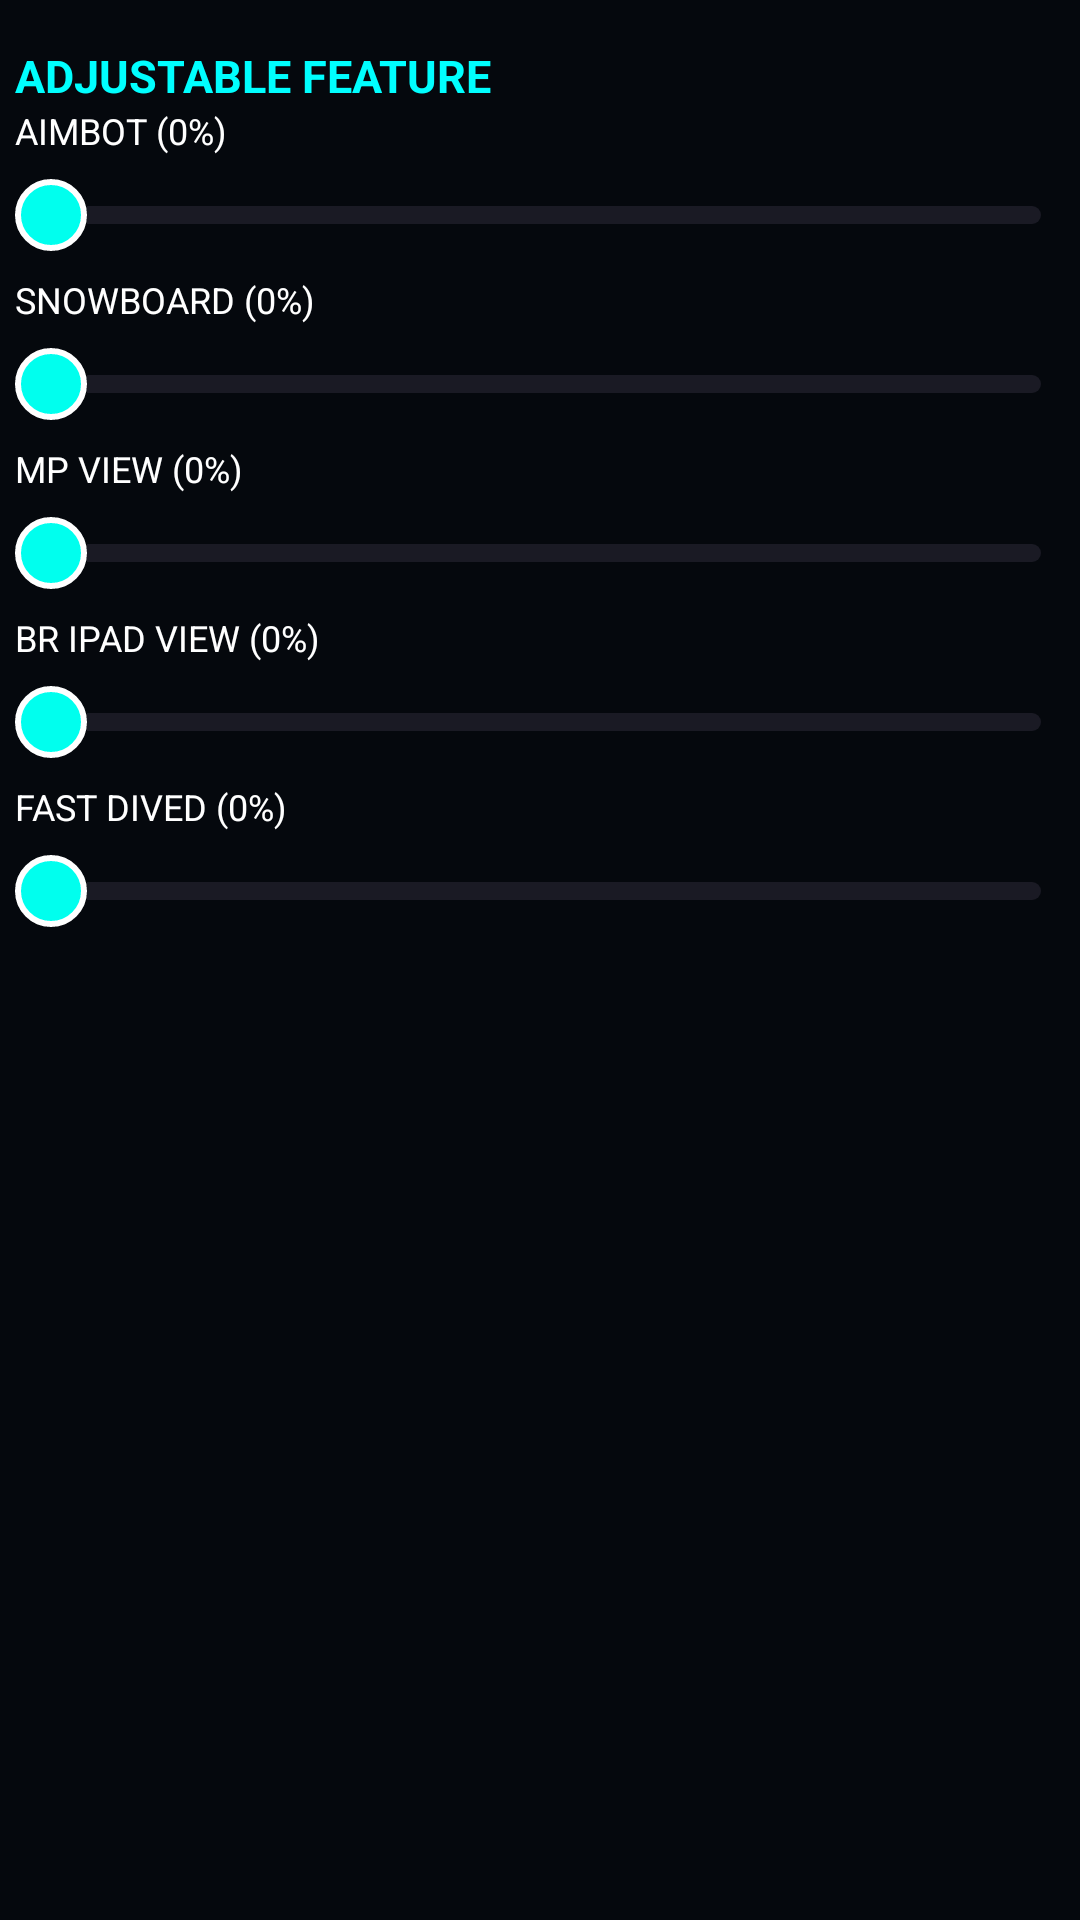

This screen was rendered from an Android layout file. Write that file and the resources it references.
<!-- AndroidManifest.xml: application theme Theme.TaizouInjector -->
<!-- res/layout/page_adjustable.xml -->
<?xml version="1.0" encoding="utf-8"?>
<LinearLayout xmlns:android="http://schemas.android.com/apk/res/android"
    android:layout_width="match_parent"
    android:layout_height="match_parent"
    android:orientation="vertical"
    android:padding="5dp">

    <ScrollView
        android:layout_width="match_parent"
        android:layout_height="match_parent"
        android:layout_gravity="center_horizontal">

        <LinearLayout
            android:layout_width="match_parent"
            android:layout_height="wrap_content"
            android:orientation="vertical">

            <LinearLayout
                android:id="@+id/_drawer_header"
                android:layout_width="match_parent"
                android:layout_height="wrap_content"
                android:orientation="vertical">

                <LinearLayout
                    android:layout_width="match_parent"
                    android:layout_height="wrap_content"
                    android:orientation="vertical"
                    android:padding="0dp">

                        <LinearLayout
                            android:layout_width="match_parent"
                            android:layout_height="10dp"
                            android:orientation="horizontal" />

                        <TextView
                            android:id="@+id/olok4"
                            android:layout_width="match_parent"
                            android:layout_height="wrap_content"
                            android:layout_gravity="left"
                            android:text="ADJUSTABLE FEATURE"
                            android:textColor="#FF00FFFF"
                            android:textSize="15sp"
                            android:textStyle="bold" />

                        <LinearLayout
                            android:id="@+id/_drawer_header2"
                            android:layout_width="match_parent"
                            android:layout_height="wrap_content"
                            android:orientation="vertical">

                            <LinearLayout
                                android:layout_width="match_parent"
                                android:layout_height="wrap_content"
                                android:orientation="vertical"
                                android:padding="0dp">

                                
                                <TextView
                                    android:id="@+id/aimbot_text"
                                    android:layout_width="match_parent"
                                    android:layout_height="wrap_content"
                                    android:layout_gravity="center"
                                    android:text="AIMBOT (0%)"
                                    android:textColor="#FFFFFFFF"
                                    android:textSize="12sp" />

                                <LinearLayout
                                    android:layout_width="match_parent"
                                    android:layout_height="5dp"
                                    android:orientation="vertical" />

                                <SeekBar
                                    android:id="@+id/aimbot_seekbar"
                                    android:layout_width="match_parent"
                                    android:layout_height="30dp"
                                    android:max="100"
                                    android:progress="0"
                                    style="@style/SeekBar.Custom" />

                                <LinearLayout
                                    android:layout_width="match_parent"
                                    android:layout_height="5dp"
                                    android:orientation="vertical" />

                                
                                <TextView
                                    android:id="@+id/snowboard_text"
                                    android:layout_width="match_parent"
                                    android:layout_height="wrap_content"
                                    android:layout_gravity="center"
                                    android:text="SNOWBOARD (0%)"
                                    android:textColor="#FFFFFFFF"
                                    android:textSize="12sp" />

                                <LinearLayout
                                    android:layout_width="match_parent"
                                    android:layout_height="5dp"
                                    android:orientation="vertical" />

                                <SeekBar
                                    android:id="@+id/snowboard_seekbar"
                                    android:layout_width="match_parent"
                                    android:layout_height="30dp"
                                    android:max="100"
                                    android:progress="0"
                                    style="@style/SeekBar.Custom" />

                                <LinearLayout
                                    android:layout_width="match_parent"
                                    android:layout_height="5dp"
                                    android:orientation="vertical" />

                                
                                <TextView
                                    android:id="@+id/mp_text"
                                    android:layout_width="match_parent"
                                    android:layout_height="wrap_content"
                                    android:layout_gravity="center"
                                    android:text="MP VIEW (0%)"
                                    android:textColor="#FFFFFFFF"
                                    android:textSize="12sp" />

                                <LinearLayout
                                    android:layout_width="match_parent"
                                    android:layout_height="5dp"
                                    android:orientation="vertical" />

                                <SeekBar
                                    android:id="@+id/mp_seekbar"
                                    android:layout_width="match_parent"
                                    android:layout_height="30dp"
                                    android:max="100"
                                    android:progress="0"
                                    style="@style/SeekBar.Custom" />

                                <LinearLayout
                                    android:layout_width="match_parent"
                                    android:layout_height="5dp"
                                    android:orientation="vertical" />

                                
                                <TextView
                                    android:id="@+id/br_text"
                                    android:layout_width="match_parent"
                                    android:layout_height="wrap_content"
                                    android:layout_gravity="center"
                                    android:text="BR IPAD VIEW (0%)"
                                    android:textColor="#FFFFFFFF"
                                    android:textSize="12sp" />

                                <LinearLayout
                                    android:layout_width="match_parent"
                                    android:layout_height="5dp"
                                    android:orientation="vertical" />

                                <SeekBar
                                    android:id="@+id/br_seekbar"
                                    android:layout_width="match_parent"
                                    android:layout_height="30dp"
                                    android:max="100"
                                    android:progress="0"
                                    style="@style/SeekBar.Custom" />

                                <LinearLayout
                                    android:layout_width="match_parent"
                                    android:layout_height="5dp"
                                    android:orientation="vertical" />

                                
                                <TextView
                                    android:id="@+id/diveb_text"
                                    android:layout_width="match_parent"
                                    android:layout_height="wrap_content"
                                    android:layout_gravity="center"
                                    android:text="FAST DIVED (0%)"
                                    android:textColor="#FFFFFFFF"
                                    android:textSize="12sp" />

                                <LinearLayout
                                    android:layout_width="match_parent"
                                    android:layout_height="5dp"
                                    android:orientation="vertical" />

                                <SeekBar
                                    android:id="@+id/diveb_seekbar"
                                    android:layout_width="match_parent"
                                    android:layout_height="30dp"
                                    android:max="100"
                                    android:progress="0"
                                    style="@style/SeekBar.Custom" />
                            </LinearLayout>
                        </LinearLayout>
                    </LinearLayout>
                </LinearLayout>
            </LinearLayout>
    </ScrollView>
</LinearLayout>
<!-- resources referenced by this layout -->
<resources>
  <style name="SeekBar.Custom" parent="android:Widget.SeekBar">
          <item name="android:maxHeight">6dp</item>
          <item name="android:minHeight">6dp</item>
          <item name="android:thumb">@drawable/seekbar_thumb</item>
          <item name="android:progressDrawable">@drawable/seekbar_progress</item>
          <item name="android:paddingStart">8dp</item>
          <item name="android:paddingEnd">8dp</item>
      </style>
  <style name="Theme.TaizouInjector" parent="Theme.AppCompat.NoActionBar">
          <item name="colorPrimary">#8D00FF</item>
          <item name="colorPrimaryDark">#6B00CC</item>
          <item name="colorAccent">#00FFEE</item>
          <item name="android:colorBackground">#05080D</item>
          <item name="android:windowBackground">#05080D</item>
          <item name="android:windowFullscreen">true</item>
          <item name="android:windowContentOverlay">@null</item>
          <item name="android:windowNoTitle">true</item>
          <item name="android:windowActionBar">false</item>
          <item name="android:statusBarColor">#000000</item>
          <item name="android:navigationBarColor">#000000</item>
      </style>
  <!-- drawable seekbar_thumb (drawable) -->
  <?xml version="1.0" encoding="utf-8"?>
  <shape xmlns:android="http://schemas.android.com/apk/res/android"
      android:shape="oval">
      <size android:width="24dp" android:height="24dp" />
      <solid android:color="#FF00FFEE" />
      <stroke android:width="2dp" android:color="#FFFFFFFF" />
  </shape>
  <!-- drawable seekbar_progress (drawable) -->
  <?xml version="1.0" encoding="utf-8"?>
  <layer-list xmlns:android="http://schemas.android.com/apk/res/android">
      <item android:id="@android:id/background">
          <shape>
              <corners android:radius="3dp" />
              <solid android:color="#FF1A1A24" />
          </shape>
      </item>
      <item android:id="@android:id/secondaryProgress">
          <clip>
              <shape>
                  <corners android:radius="3dp" />
                  <solid android:color="#4400FFEE" />
              </shape>
          </clip>
      </item>
      <item android:id="@android:id/progress">
          <clip>
              <shape>
                  <corners android:radius="3dp" />
                  <solid android:color="#FF00FFEE" />
              </shape>
          </clip>
      </item>
  </layer-list>
</resources>
